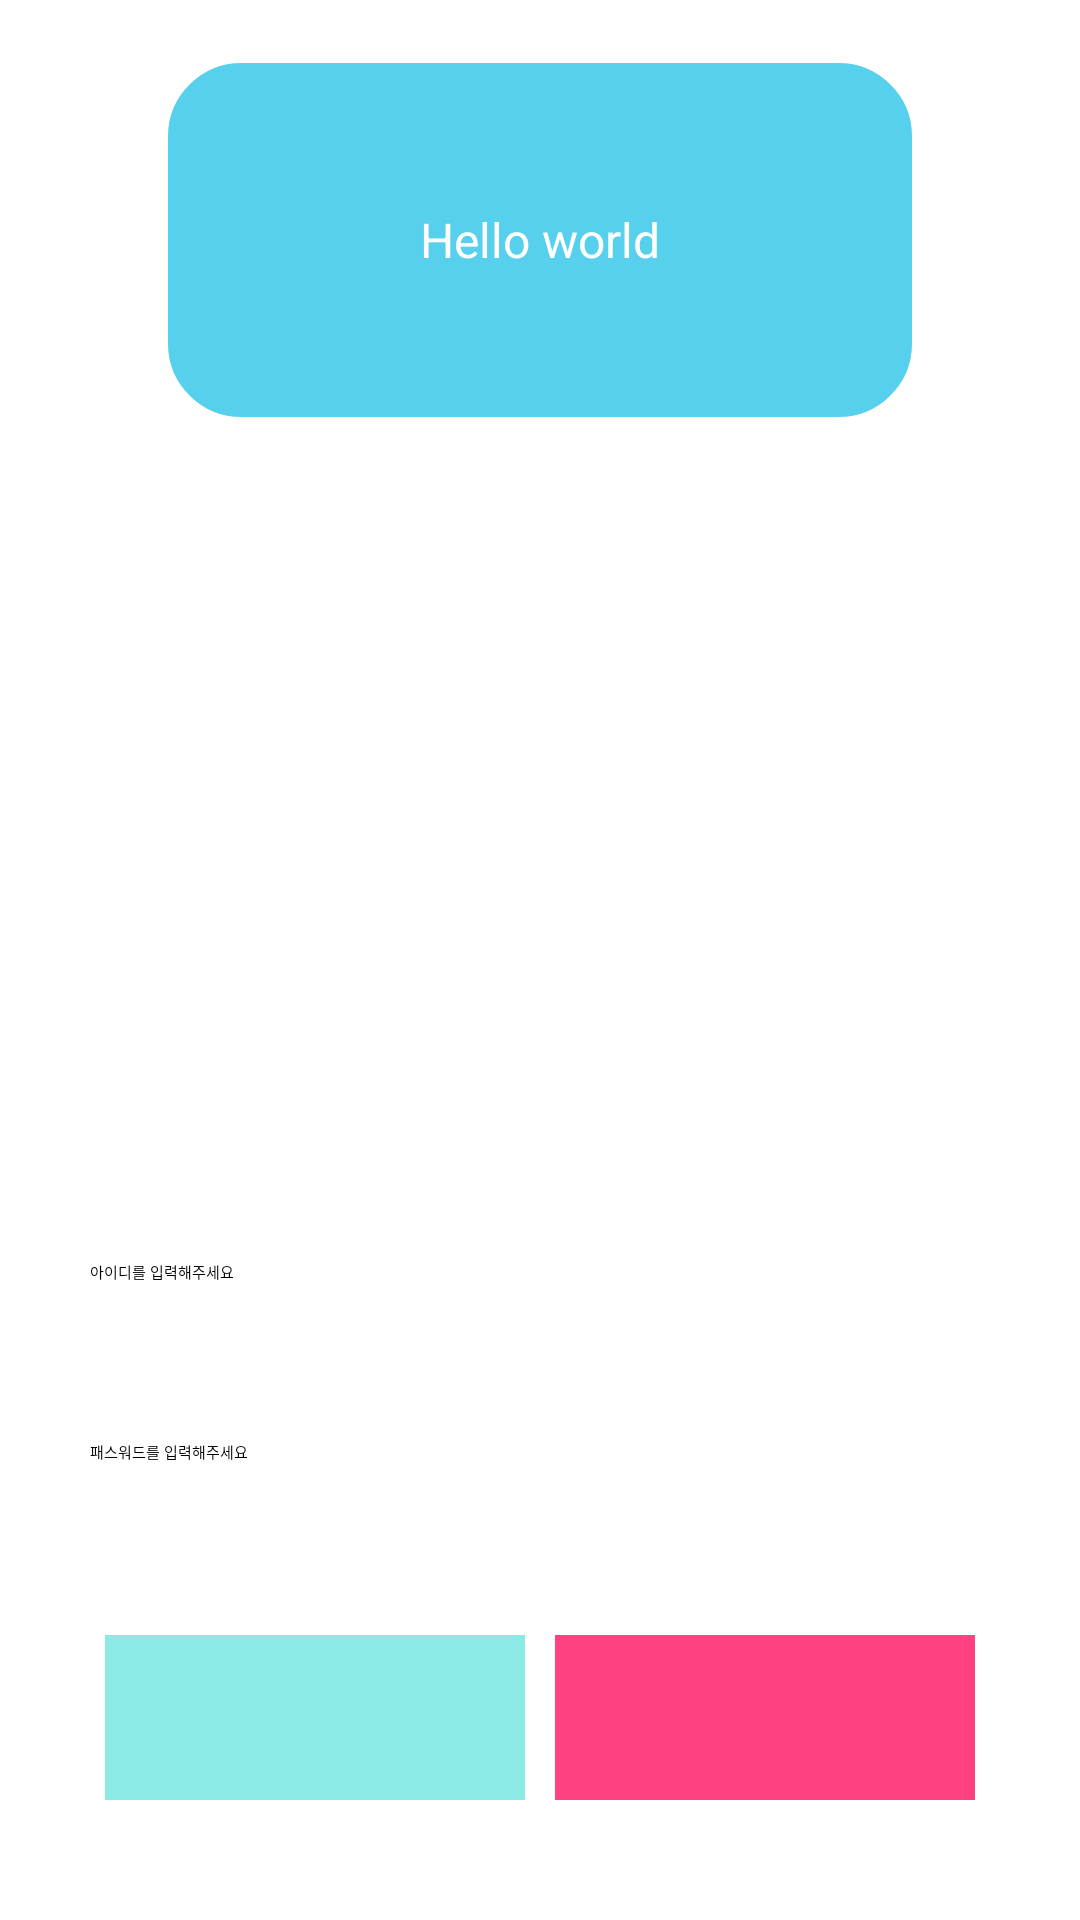

This screen was rendered from an Android layout file. Write that file and the resources it references.
<!-- AndroidManifest.xml: application theme Theme.Lecture -->
<!-- res/layout/page_sample6.xml -->
<?xml version="1.0" encoding="utf-8"?>
<FrameLayout xmlns:android="http://schemas.android.com/apk/res/android"
    android:layout_width="match_parent"
    android:layout_height="match_parent">

    <TextView
        android:layout_width="250dp"
        android:layout_height="120dp"
        android:text="Hello world"
        android:gravity="center"
        android:textColor="@color/white"
        android:textSize="16dp"
        android:layout_gravity="center_horizontal"
        android:layout_marginTop="20dp"
        android:background="@drawable/shape_rect01"/>

    <LinearLayout
        android:layout_width="300dp"
        android:layout_height="wrap_content"
        android:orientation="vertical"
        android:layout_marginBottom="40dp"
        android:layout_gravity="center_horizontal|bottom">

        <EditText
            android:layout_width="match_parent"
            android:layout_height="60dp"
            android:hint="아이디를 입력해주세요"/>

        <EditText
            android:layout_width="match_parent"
            android:layout_height="60dp"
            android:hint="패스워드를 입력해주세요"/>

        <LinearLayout
            android:layout_width="match_parent"
            android:layout_height="60dp"
            android:orientation="horizontal">

            <Button
                android:layout_width="match_parent"
                android:layout_height="60dp"
                android:background="@color/color_8BEAE6"
                android:layout_margin="5dp"
                android:layout_weight="1"/>

            <Button
                android:layout_width="match_parent"
                android:layout_height="60dp"
                android:background="@color/color_FF4081"
                android:layout_margin="5dp"
                android:layout_weight="1"/>

        </LinearLayout>

    </LinearLayout>

</FrameLayout>
<!-- resources referenced by this layout -->
<resources>
  <color name="color_8BEAE6">#8BEAE6</color>
  <color name="color_FF4081">#FF4081</color>
  <color name="white">#FFFFFFFF</color>
  <!-- drawable shape_rect01 (drawable) -->
  <?xml version="1.0" encoding="utf-8"?>
  <shape xmlns:android="http://schemas.android.com/apk/res/android">
  
      <solid android:color="#56d0ec"/>
  
      <stroke
          android:color="@color/white" android:width="1dp"/>
  
      <corners android:radius="25dp"/>
  
  </shape>
</resources>
